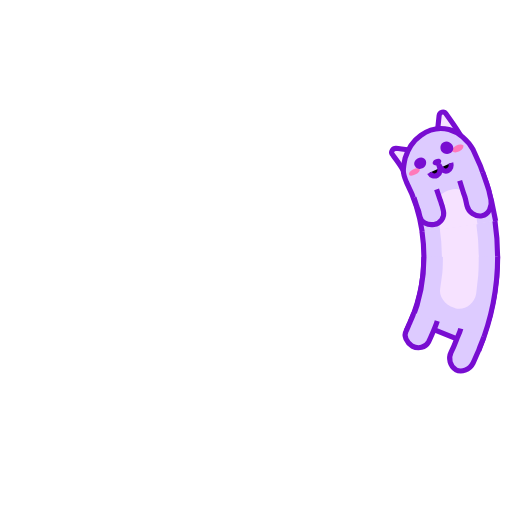
t = 0.00 s
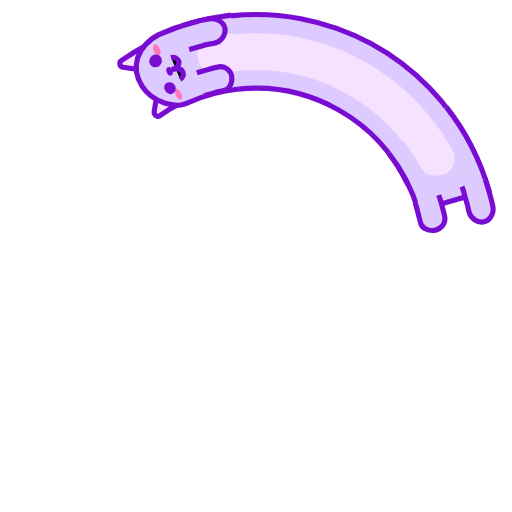
t = 0.41 s
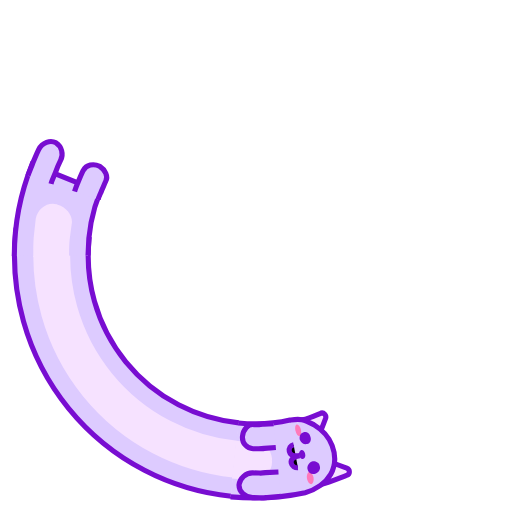
t = 0.82 s
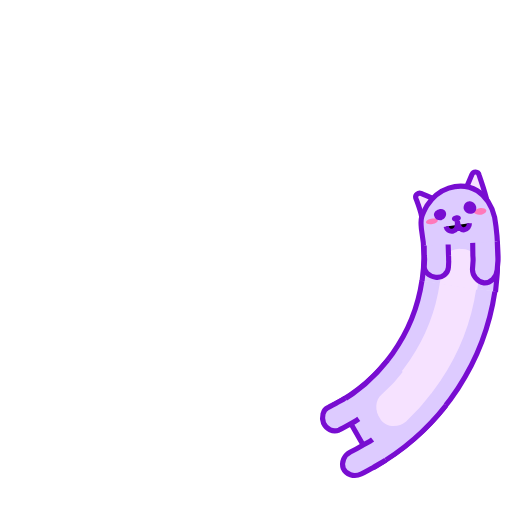
t = 1.23 s

The animated SVG that drew these frames (rendered in a browser with its animation timeline set to each time). Animation: 7 SMIL elements (animate=4,animateTransform=3); one cycle of 1.64 s, repeats indefinitely.

<svg xmlns="http://www.w3.org/2000/svg" xmlns:xlink="http://www.w3.org/1999/xlink" style="margin: auto; display: block;" width="200px" height="200px" viewBox="0 0 100 100" preserveAspectRatio="xMidYMid">
<g>
  <animateTransform attributeName="transform" type="rotate" values="360 50 50;0 50 50" keyTimes="0;1" dur="1.639344262295082s" repeatCount="indefinite" calcMode="spline" keySplines="0.5 0 0.5 1" begin="-0.20491803278688525s"></animateTransform>
  <circle cx="50" cy="50" r="39.891" stroke="#ddcbff" stroke-width="14.4" fill="none" stroke-dasharray="0 300">
    <animate attributeName="stroke-dasharray" values="15 300;68.92669989939274 300;15 300" keyTimes="0;0.5;1" dur="1.639344262295082s" repeatCount="indefinite" calcMode="linear" keySplines="0 0.4 0.6 1;0.4 0 1 0.6" begin="-0.0942622950819672s"></animate>
  </circle>
  <circle cx="50" cy="50" r="39.891" stroke="#f6e2ff" stroke-width="7.2" fill="none" stroke-dasharray="0 300">
    <animate attributeName="stroke-dasharray" values="15 300;68.92669989939274 300;15 300" keyTimes="0;0.5;1" dur="1.639344262295082s" repeatCount="indefinite" calcMode="linear" keySplines="0 0.4 0.6 1;0.4 0 1 0.6" begin="-0.0942622950819672s"></animate>
  </circle>
  <circle cx="50" cy="50" r="32.771" stroke="#780dd1" stroke-width="1" fill="none" stroke-dasharray="0 300">
    <animate attributeName="stroke-dasharray" values="15 300;56.62422306793511 300;15 300" keyTimes="0;0.5;1" dur="1.639344262295082s" repeatCount="indefinite" calcMode="linear" keySplines="0 0.4 0.6 1;0.4 0 1 0.6" begin="-0.0942622950819672s"></animate>
  </circle>
  <circle cx="50" cy="50" r="47.171" stroke="#780dd1" stroke-width="1" fill="none" stroke-dasharray="0 300">
    <animate attributeName="stroke-dasharray" values="15 300;82.54236246005091 300;15 300" keyTimes="0;0.5;1" dur="1.639344262295082s" repeatCount="indefinite" calcMode="linear" keySplines="0 0.4 0.6 1;0.4 0 1 0.6" begin="-0.0942622950819672s"></animate>
  </circle>
</g>

<g>
  <animateTransform attributeName="transform" type="rotate" values="360 50 50;0 50 50" keyTimes="0;1" dur="1.639344262295082s" repeatCount="indefinite" calcMode="spline" keySplines="0.5 0 0.5 1"></animateTransform>
  <path fill="#ddcbff" stroke="#780dd1" d="M97.2,50.1c0,6.1-1.2,12.2-3.5,17.9l-13.3-5.4c1.6-3.9,2.4-8.2,2.4-12.4"></path>
  <path fill="#f6e2ff" d="M93.5,49.9c0,1.2,0,2.7-0.1,3.9l-0.4,3.6c-0.4,2-2.3,3.3-4.1,2.8l-0.2-0.1c-1.8-0.5-3.1-2.3-2.7-3.9l0.4-3 c0.1-1,0.1-2.3,0.1-3.3"></path>
  <path fill="#ddcbff" stroke="#780dd1" d="M85.4,62.7c-0.2,0.7-0.5,1.4-0.8,2.1c-0.3,0.7-0.6,1.4-0.9,2c-0.6,1.1-2,1.4-3.2,0.8c-1.1-0.7-1.7-2-1.2-2.9 c0.3-0.6,0.5-1.2,0.8-1.8c0.2-0.6,0.6-1.2,0.7-1.8"></path>
  <path fill="#ddcbff" stroke="#780dd1" d="M94.5,65.8c-0.3,0.9-0.7,1.7-1,2.6c-0.4,0.9-0.7,1.7-1.1,2.5c-0.7,1.4-2.3,1.9-3.4,1.3h0 c-1.1-0.7-1.5-2.2-0.9-3.4c0.4-0.8,0.7-1.5,1-2.3c0.3-0.8,0.7-1.5,0.9-2.3"></path>
</g>
<g>
  <animateTransform attributeName="transform" type="rotate" values="360 50 50;0 50 50" keyTimes="0;1" dur="1.639344262295082s" repeatCount="indefinite" calcMode="spline" keySplines="0.5 0 0.5 1" begin="-0.20491803278688525s"></animateTransform>
  <path fill="#f6e2ff" stroke="#780dd1" d="M86.9,35.3l-6,2.4c-0.4-1.2-1.1-2.4-1.7-3.5c-0.2-0.5,0.3-1.1,0.9-1C82.3,33.8,84.8,34.4,86.9,35.3z"></path>
  <path fill="#f6e2ff" stroke="#780dd1" d="M87.1,35.3l6-2.4c-0.6-1.7-1.5-3.3-2.3-4.9c-0.3-0.7-1.2-0.6-1.4,0.1C88.8,30.6,88.2,33,87.1,35.3z"></path>
  <path fill="#ddcbff" stroke="#780dd1" d="M82.8,50.1c0-3.4-0.5-6.8-1.6-10c-0.2-0.8-0.4-1.5-0.3-2.3c0.1-0.8,0.4-1.6,0.7-2.4c0.7-1.5,1.9-3.1,3.7-4l0,0 c1.8-0.9,3.7-1.1,5.6-0.3c0.9,0.4,1.7,1,2.4,1.8c0.7,0.8,1.3,1.7,1.7,2.8c1.5,4.6,2.2,9.5,2.3,14.4"></path>
  <path fill="#f6e2ff" d="M86.3,50.2l0-0.9l-0.1-0.9l-0.1-1.9c0-0.9,0.2-1.7,0.7-2.3c0.5-0.7,1.3-1.2,2.3-1.4l0.3,0 c0.9-0.2,1.9,0,2.6,0.6c0.7,0.5,1.3,1.4,1.4,2.4l0.2,2.2l0.1,1.1l0,1.1"></path>
  <path fill="#ff79ba" d="M93.2,34.6c0.1,0.4-0.3,0.8-0.9,1c-0.6,0.2-1.2,0.1-1.4-0.2c-0.1-0.3,0.3-0.8,0.9-1 C92.4,34.2,93,34.3,93.2,34.6z"></path>
  <path fill="#ff79ba" d="M81.9,38.7c0.1,0.3,0.7,0.3,1.3,0.1c0.6-0.2,1-0.6,0.9-0.9c-0.1-0.3-0.7-0.3-1.3-0.1 C82.2,38,81.8,38.4,81.9,38.7z"></path>
  <path fill="#780dd1" d="M88.5,36.8c0.1,0.3-0.2,0.7-0.6,0.8c-0.5,0.2-0.9,0-1.1-0.3c-0.1-0.3,0.2-0.7,0.6-0.8C87.9,36.3,88.4,36.4,88.5,36.8z"></path>
  <path stroke="#780dd1" d="M85.9,38.9c0.2,0.6,0.8,0.9,1.4,0.7c0.6-0.2,0.9-0.9,0.6-2.1c0.3,1.2,1,1.7,1.6,1.5c0.6-0.2,0.9-0.8,0.8-1.4"></path>
  <path fill="#ddcbff" stroke="#780dd1" d="M86.8,42.3l0.4,2.2c0.1,0.4,0.1,0.7,0.2,1.1l0.1,1.1c0.1,1.2-0.9,2.3-2.2,2.3c-1.3,0-2.5-0.8-2.5-1.9l-0.1-1 c0-0.3-0.1-0.6-0.2-1l-0.3-1.9"></path>
  <path fill="#ddcbff" stroke="#780dd1" d="M96.2,40.3l0.5,2.7c0.1,0.5,0.2,0.9,0.2,1.4l0.1,1.4c0.1,1.5-0.9,2.8-2.2,2.9h0c-1.3,0-2.5-1.1-2.6-2.4 L92.1,45c0-0.4-0.1-0.8-0.2-1.2l-0.4-2.5"></path>
  <path fill="#780dd1" d="M91.1,34.1c0.3,0.7,0,1.4-0.7,1.6c-0.6,0.2-1.3-0.1-1.6-0.7c-0.2-0.6,0-1.4,0.7-1.6C90.1,33.1,90.8,33.5,91.1,34.1z"></path>
  <path fill="#780dd1" d="M85.5,36.3c0.2,0.6-0.1,1.2-0.7,1.5c-0.6,0.2-1.3,0-1.5-0.6C83,36.7,83.4,36,84,35.8C84.6,35.5,85.3,35.7,85.5,36.3z"></path>

</g>
</svg>